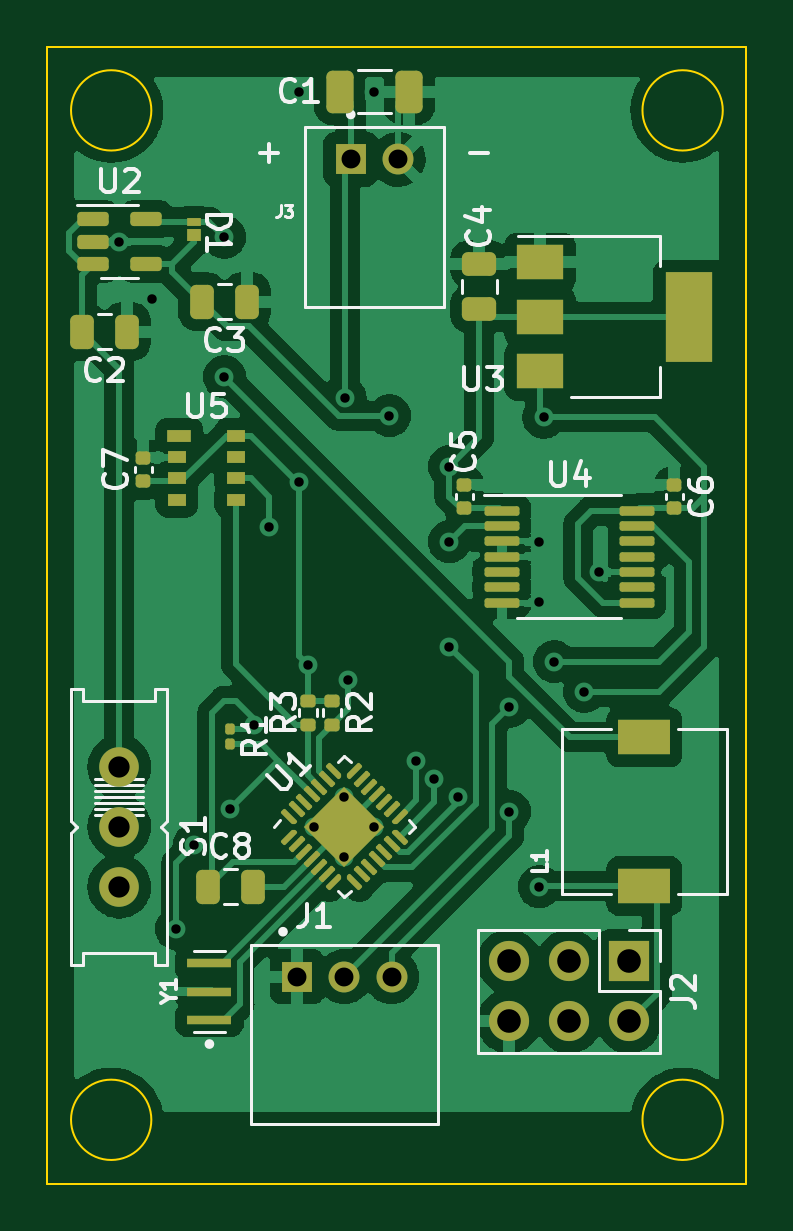
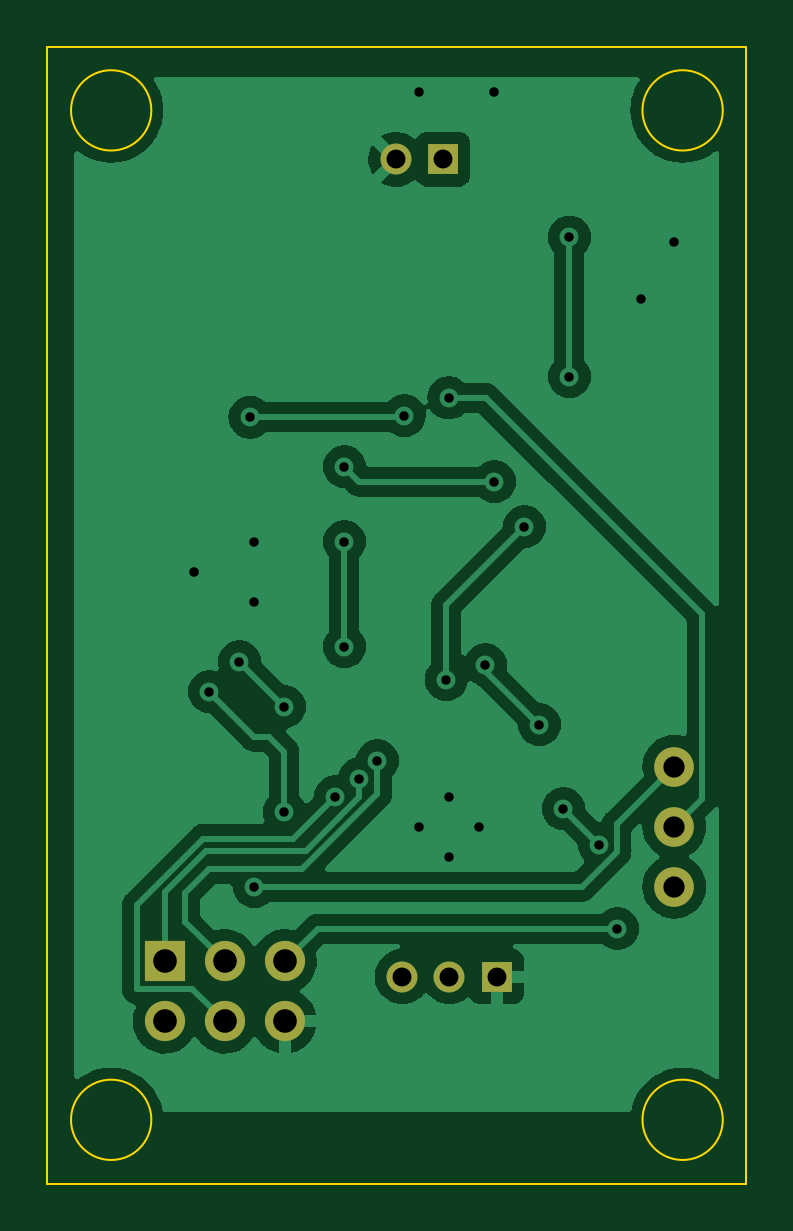
Circuit board: 11 layer files. Board 29.6 x 48.1 mm.
- bottom_copper: Control Board-B_Cu.gbl (74465 bytes)
- bottom_mask: Control Board-B_Mask.gbs (1020 bytes)
- paste: Control Board-B_Paste.gbp (496 bytes)
- bottom_silk: Control Board-B_Silkscreen.gbo (1023 bytes)
- outline: Control Board-Edge_Cuts.gm1 (1044 bytes)
- top_copper: Control Board-F_Cu.gtl (127587 bytes)
- top_mask: Control Board-F_Mask.gts (8330 bytes)
- paste: Control Board-F_Paste.gtp (7741 bytes)
- top_silk: Control Board-F_Silkscreen.gto (26863 bytes)
- drill: Control Board-NPTH.drl (276 bytes)
- drill: Control Board-PTH.drl (1325 bytes)

=== bottom_copper: Control Board-B_Cu.gbl (74465 bytes, source omitted) ===
=== bottom_mask: Control Board-B_Mask.gbs ===
G04 #@! TF.GenerationSoftware,KiCad,Pcbnew,(6.0.2)*
G04 #@! TF.CreationDate,2022-09-22T18:34:12-04:00*
G04 #@! TF.ProjectId,Control Board,436f6e74-726f-46c2-9042-6f6172642e6b,rev?*
G04 #@! TF.SameCoordinates,Original*
G04 #@! TF.FileFunction,Soldermask,Bot*
G04 #@! TF.FilePolarity,Negative*
%FSLAX46Y46*%
G04 Gerber Fmt 4.6, Leading zero omitted, Abs format (unit mm)*
G04 Created by KiCad (PCBNEW (6.0.2)) date 2022-09-22 18:34:12*
%MOMM*%
%LPD*%
G01*
G04 APERTURE LIST*
%ADD10C,1.308000*%
%ADD11R,1.308000X1.308000*%
%ADD12R,1.700000X1.700000*%
%ADD13O,1.700000X1.700000*%
%ADD14C,1.676400*%
G04 APERTURE END LIST*
D10*
X134350000Y-84782500D03*
D11*
X132350000Y-84782500D03*
D12*
X144130000Y-118740000D03*
D13*
X144130000Y-121280000D03*
X141590000Y-118740000D03*
X141590000Y-121280000D03*
X139050000Y-118740000D03*
X139050000Y-121280000D03*
D14*
X122555000Y-110490000D03*
X122555000Y-113030000D03*
X122555000Y-115570000D03*
D11*
X130080000Y-119380000D03*
D10*
X132080000Y-119380000D03*
X134080000Y-119380000D03*
M02*

=== paste: Control Board-B_Paste.gbp ===
G04 #@! TF.GenerationSoftware,KiCad,Pcbnew,(6.0.2)*
G04 #@! TF.CreationDate,2022-09-22T18:34:12-04:00*
G04 #@! TF.ProjectId,Control Board,436f6e74-726f-46c2-9042-6f6172642e6b,rev?*
G04 #@! TF.SameCoordinates,Original*
G04 #@! TF.FileFunction,Paste,Bot*
G04 #@! TF.FilePolarity,Positive*
%FSLAX46Y46*%
G04 Gerber Fmt 4.6, Leading zero omitted, Abs format (unit mm)*
G04 Created by KiCad (PCBNEW (6.0.2)) date 2022-09-22 18:34:12*
%MOMM*%
%LPD*%
G01*
G04 APERTURE LIST*
G04 APERTURE END LIST*
M02*

=== bottom_silk: Control Board-B_Silkscreen.gbo ===
G04 #@! TF.GenerationSoftware,KiCad,Pcbnew,(6.0.2)*
G04 #@! TF.CreationDate,2022-09-22T18:34:12-04:00*
G04 #@! TF.ProjectId,Control Board,436f6e74-726f-46c2-9042-6f6172642e6b,rev?*
G04 #@! TF.SameCoordinates,Original*
G04 #@! TF.FileFunction,Legend,Bot*
G04 #@! TF.FilePolarity,Positive*
%FSLAX46Y46*%
G04 Gerber Fmt 4.6, Leading zero omitted, Abs format (unit mm)*
G04 Created by KiCad (PCBNEW (6.0.2)) date 2022-09-22 18:34:12*
%MOMM*%
%LPD*%
G01*
G04 APERTURE LIST*
%ADD10C,1.308000*%
%ADD11R,1.308000X1.308000*%
%ADD12R,1.700000X1.700000*%
%ADD13O,1.700000X1.700000*%
%ADD14C,1.676400*%
G04 APERTURE END LIST*
%LPC*%
D10*
X134350000Y-84782500D03*
D11*
X132350000Y-84782500D03*
D12*
X144130000Y-118740000D03*
D13*
X144130000Y-121280000D03*
X141590000Y-118740000D03*
X141590000Y-121280000D03*
X139050000Y-118740000D03*
X139050000Y-121280000D03*
D14*
X122555000Y-110490000D03*
X122555000Y-113030000D03*
X122555000Y-115570000D03*
D11*
X130080000Y-119380000D03*
D10*
X132080000Y-119380000D03*
X134080000Y-119380000D03*
M02*

=== outline: Control Board-Edge_Cuts.gm1 ===
G04 #@! TF.GenerationSoftware,KiCad,Pcbnew,(6.0.2)*
G04 #@! TF.CreationDate,2022-09-22T18:34:12-04:00*
G04 #@! TF.ProjectId,Control Board,436f6e74-726f-46c2-9042-6f6172642e6b,rev?*
G04 #@! TF.SameCoordinates,Original*
G04 #@! TF.FileFunction,Profile,NP*
%FSLAX46Y46*%
G04 Gerber Fmt 4.6, Leading zero omitted, Abs format (unit mm)*
G04 Created by KiCad (PCBNEW (6.0.2)) date 2022-09-22 18:34:12*
%MOMM*%
%LPD*%
G01*
G04 APERTURE LIST*
G04 #@! TA.AperFunction,Profile*
%ADD10C,0.100000*%
G04 #@! TD*
G04 APERTURE END LIST*
D10*
X148098000Y-125443000D02*
G75*
G03*
X148098000Y-125443000I-1700000J0D01*
G01*
X123907000Y-125443000D02*
G75*
G03*
X123907000Y-125443000I-1700000J0D01*
G01*
X148098000Y-82710000D02*
G75*
G03*
X148098000Y-82710000I-1700000J0D01*
G01*
X119507000Y-80010000D02*
X149098000Y-80010000D01*
X149098000Y-80010000D02*
X149098000Y-128143000D01*
X149098000Y-128143000D02*
X119507000Y-128143000D01*
X119507000Y-128143000D02*
X119507000Y-80010000D01*
X123907000Y-82710000D02*
G75*
G03*
X123907000Y-82710000I-1700000J0D01*
G01*
M02*

=== top_copper: Control Board-F_Cu.gtl (127587 bytes, source omitted) ===
=== top_mask: Control Board-F_Mask.gts (8330 bytes, source withheld) ===
=== paste: Control Board-F_Paste.gtp (7741 bytes, source withheld) ===
=== top_silk: Control Board-F_Silkscreen.gto (26863 bytes, source omitted) ===
=== drill: Control Board-NPTH.drl ===
M48
; DRILL file {KiCad (6.0.2)} date Thu Sep 22 18:34:31 2022
; FORMAT={-:-/ absolute / metric / decimal}
; #@! TF.CreationDate,2022-09-22T18:34:31-04:00
; #@! TF.GenerationSoftware,Kicad,Pcbnew,(6.0.2)
; #@! TF.FileFunction,NonPlated,1,2,NPTH
FMAT,2
METRIC
%
G90
G05
T0
M30

=== drill: Control Board-PTH.drl ===
M48
; DRILL file {KiCad (6.0.2)} date Thu Sep 22 18:34:31 2022
; FORMAT={-:-/ absolute / metric / decimal}
; #@! TF.CreationDate,2022-09-22T18:34:31-04:00
; #@! TF.GenerationSoftware,Kicad,Pcbnew,(6.0.2)
; #@! TF.FileFunction,Plated,1,2,PTH
FMAT,2
METRIC
; #@! TA.AperFunction,Plated,PTH,ViaDrill
T1C0.400
; #@! TA.AperFunction,Plated,PTH,ComponentDrill
T2C0.800
; #@! TA.AperFunction,Plated,PTH,ComponentDrill
T3C0.900
; #@! TA.AperFunction,Plated,PTH,ComponentDrill
T4C1.000
%
G90
G05
T1
X122.555Y-88.265
X123.952Y-90.678
X124.968Y-117.348
X125.73Y-113.792
X127.0Y-88.078
X127.0Y-93.98
X127.254Y-112.268
X128.27Y-108.712
X128.905Y-100.33
X130.175Y-81.915
X130.175Y-98.425
X130.556Y-106.172
X130.81Y-113.03
X132.08Y-111.76
X132.08Y-114.3
X132.107Y-94.88
X132.217Y-106.808
X133.35Y-81.915
X133.35Y-113.03
X133.988Y-95.631
X135.128Y-110.236
X135.89Y-110.998
X136.525Y-100.965
X136.525Y-105.41
X136.525Y-97.79
X136.906Y-111.76
X139.065Y-107.95
X139.065Y-112.395
X140.335Y-100.965
X140.335Y-103.505
X140.335Y-115.57
X140.519Y-95.701
X140.97Y-106.045
X142.24Y-107.315
X142.875Y-102.235
T2
X130.08Y-119.38
X132.08Y-119.38
X132.35Y-84.782
X134.08Y-119.38
X134.35Y-84.782
T3
X122.555Y-110.49
X122.555Y-113.03
X122.555Y-115.57
T4
X139.05Y-118.74
X139.05Y-121.28
X141.59Y-118.74
X141.59Y-121.28
X144.13Y-118.74
X144.13Y-121.28
T0
M30

